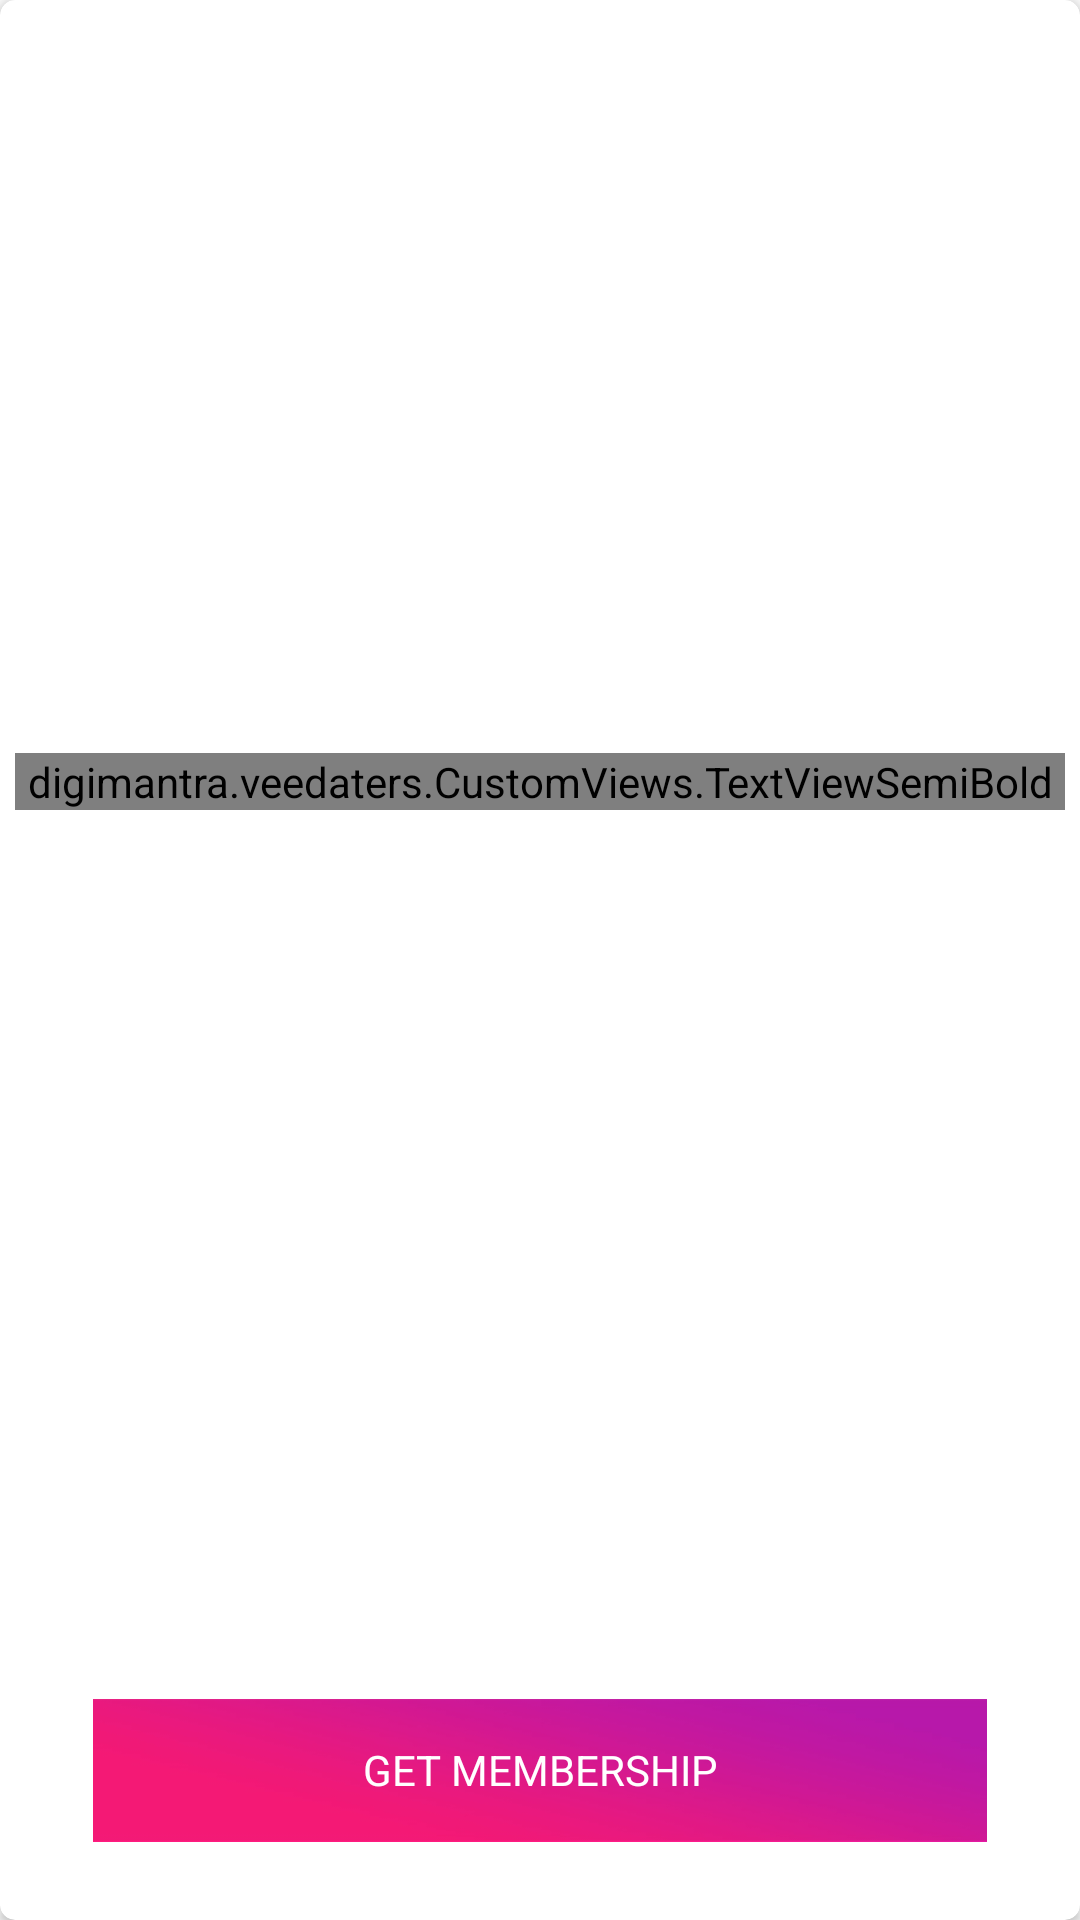

Layout XML and referenced resources for this Android screen:
<!-- AndroidManifest.xml: application theme AppTheme -->
<!-- res/layout/prmium_layout.xml -->
<?xml version="1.0" encoding="utf-8"?>
<LinearLayout xmlns:android="http://schemas.android.com/apk/res/android"
    xmlns:app="http://schemas.android.com/apk/res-auto"
    android:orientation="vertical"
    android:layout_width="match_parent"
    android:layout_height="250dp">
    <android.support.v7.widget.CardView
        android:layout_width="match_parent"
        android:layout_height="match_parent"
        app:cardCornerRadius="5dp"
        app:contentPadding="5dp">
        <RelativeLayout
            android:layout_width="match_parent"
            android:layout_height="match_parent"
            android:orientation="vertical">
            <digimantra.veedaters.CustomViews.TextViewSemiBold
                android:layout_width="match_parent"
                android:layout_height="wrap_content"
                android:textColor="@color/gray_new"
                android:textSize="16sp"
                android:text="GET PREMIUM MEMBERSHIP"
                android:layout_above="@+id/centerImage"
                android:layout_marginBottom="25dp"
                android:gravity="center"/>
            <ImageView android:id="@+id/centerImage"
                android:layout_width="50dp"
                android:layout_height="50dp"
                android:src="@drawable/premium"
                android:layout_centerHorizontal="true"
                android:layout_centerVertical="true"
                android:layout_gravity="center_horizontal|center_vertical"/>
            <FrameLayout android:id="@+id/getMembership"
                android:layout_width="match_parent"
                android:layout_height="wrap_content"
                android:layout_marginLeft="20dp"
                android:layout_marginRight="20dp"
                android:layout_marginBottom="20dp"

                android:layout_alignParentBottom="true"
                >

                
                <ImageView android:id="@+id/logInImage"
                    android:layout_width="match_parent"
                    android:layout_height="50dp"
                    android:scaleType="centerCrop"
                    android:adjustViewBounds="true"
                    android:padding="6dp"
                    android:src="@drawable/toplayer"/>
                <TextView
                    android:layout_width="match_parent"
                    android:layout_height="wrap_content"
                    android:gravity="center"
                    android:text="GET MEMBERSHIP"
                    android:textAllCaps="false"
                    android:layout_gravity="center"
                    android:textColor="@color/white"
                    />

            </FrameLayout>
        </RelativeLayout>
    </android.support.v7.widget.CardView>
</LinearLayout>
<!-- resources referenced by this layout -->
<resources>
  <color name="gray_new">#8E8E8E</color>
  <color name="white">#FFF</color>
  <!-- drawable button_bg (drawable) -->
  <?xml version="1.0" encoding="utf-8"?>
  <shape android:shape="rectangle"  xmlns:android="http://schemas.android.com/apk/res/android">
      <corners android:bottomLeftRadius="40dp"
      android:bottomRightRadius="40dp"
      android:topRightRadius="40dp"
      android:topLeftRadius="40dp"
      android:radius="40dp"
          />
      <solid android:color="@color/white"/>
  
  
  </shape>
  <!-- drawable frame (drawable-xxxhdpi) -->
  <?xml version="1.0" encoding="utf-8"?>
  <shape xmlns:android="http://schemas.android.com/apk/res/android" android:shape="rectangle">
      <solid android:color="@android:color/transparent" />
      <padding android:left="6dp"
          android:top="6dp"
          android:right="6dp"
          android:bottom="6dp" />
      <corners android:radius="12dp" />
      <stroke android:width="6dp" android:color="#ffffffff" />
  </shape>
  <!-- drawable toplayer: jpg bitmap (drawable-xxxhdpi, 64634 bytes) -->
  <style name="AppTheme" parent="Theme.AppCompat.DayNight.NoActionBar">
          
          <item name="colorPrimary">@color/pink</item>
          <item name="colorPrimaryDark">@color/colorPrimaryDark</item>
          <item name="colorAccent">@color/colorAccent</item>
          <item name="android:statusBarColor">@color/colorPrimaryDark</item>
          <item name="android:colorControlNormal">@color/ed_line</item>
          <item name="android:colorControlActivated">@color/ed_line</item>
          <item name="actionSheetStyle">@style/ActionSheetStyleiOS7</item>
      </style>
  <color name="pink">#EF1D78</color>
  <color name="colorPrimaryDark">#BC19A5</color>
  <color name="colorAccent">#FF4081</color>
  <color name="ed_line">#B0B0B0</color>
  <style name="ActionSheetStyleiOS7">
          <item name="actionSheetBackground">@android:color/transparent</item>
          <item name="cancelButtonBackground">@drawable/slt_as_ios7_cancel_bt</item>
          <item name="otherButtonTopBackground">@drawable/slt_as_ios7_other_bt_top</item>
          <item name="otherButtonMiddleBackground">@drawable/slt_as_ios7_other_bt_middle</item>
          <item name="otherButtonBottomBackground">@drawable/slt_as_ios7_other_bt_bottom</item>
          <item name="otherButtonSingleBackground">@drawable/slt_as_ios7_other_bt_single</item>
          <item name="cancelButtonTextColor">#EF1D78</item>
          <item name="otherButtonTextColor">#EF1D78</item>
          <item name="actionSheetPadding">10dp</item>
          <item name="otherButtonSpacing">0dp</item>
          <item name="cancelButtonMarginTop">10dp</item>
          <item name="actionSheetTextSize">14sp</item>
          <item name="android:typeface">normal</item>
      </style>
</resources>
